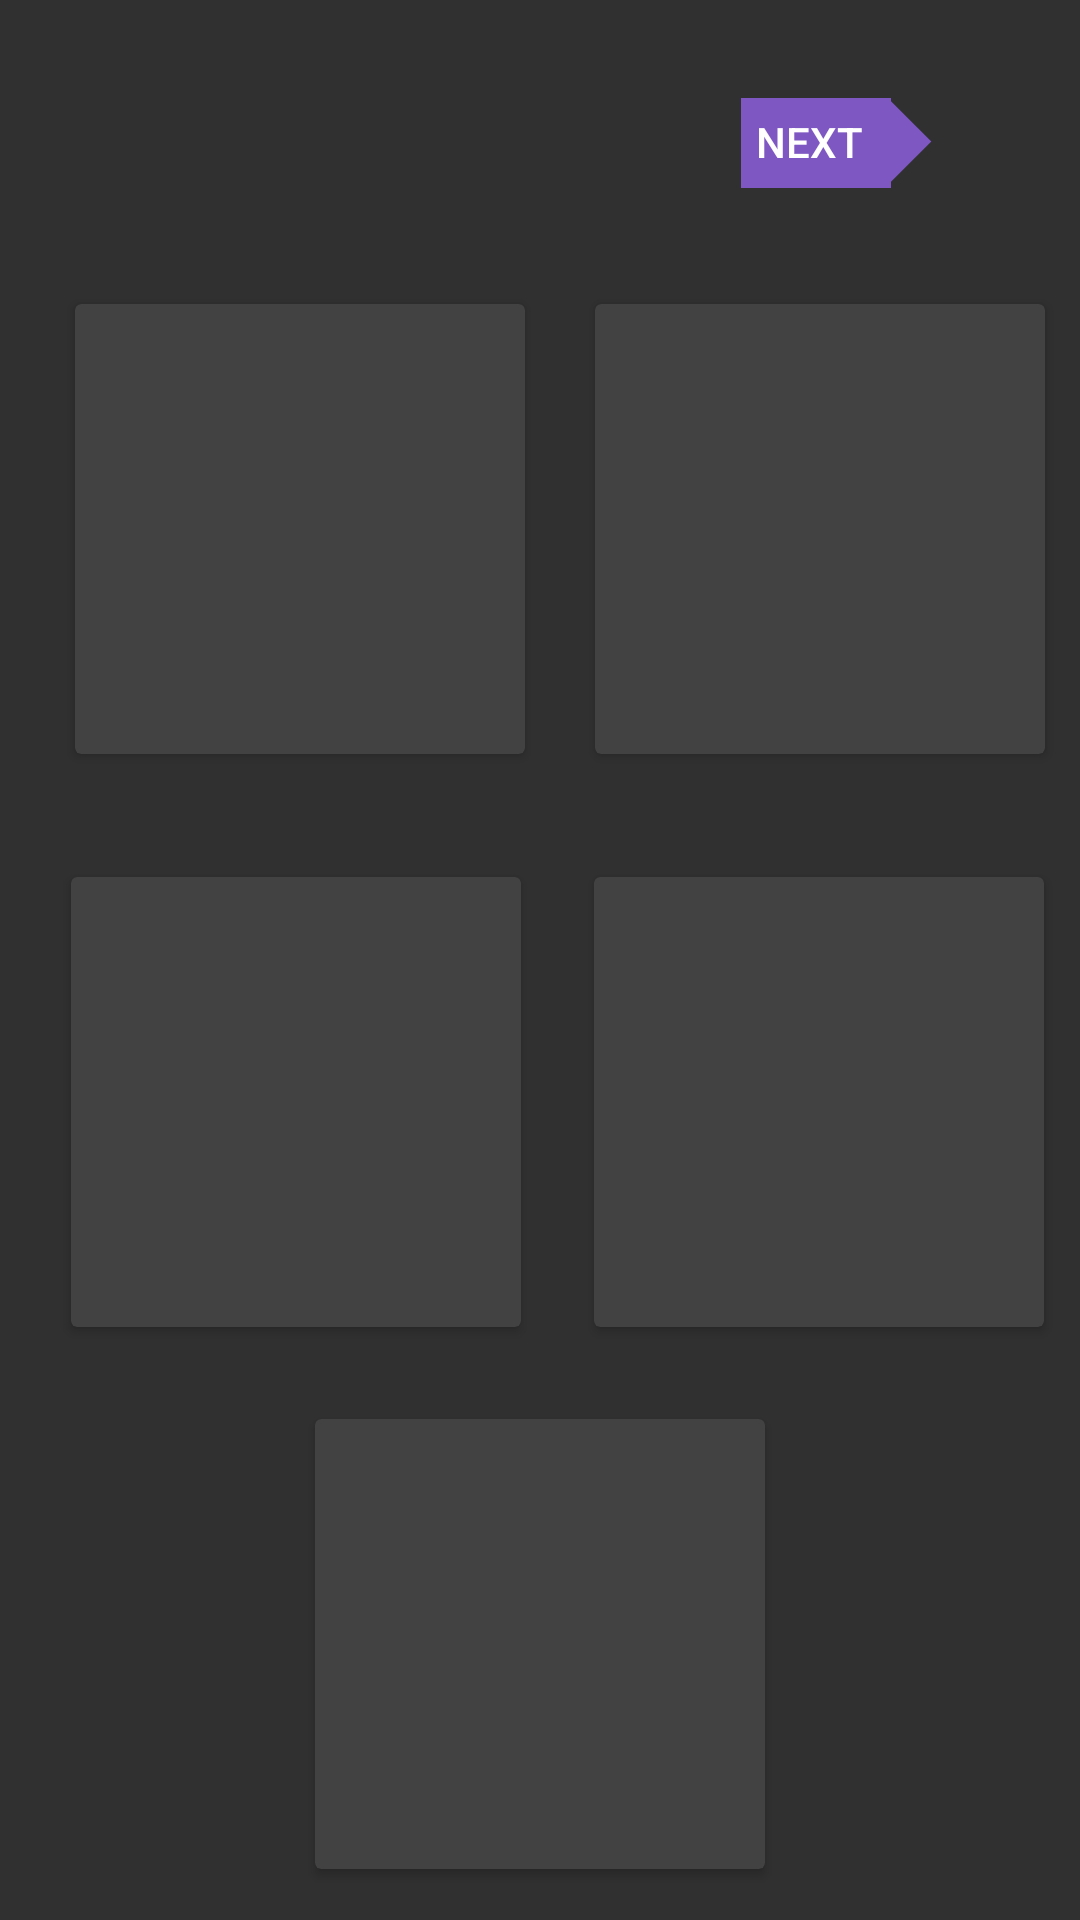

This screen was rendered from an Android layout file. Write that file and the resources it references.
<!-- AndroidManifest.xml: activity theme Theme.AppCompat.NoActionBar -->
<!-- res/layout/activity_rating.xml -->
<?xml version="1.0" encoding="utf-8"?>
<android.support.constraint.ConstraintLayout xmlns:android="http://schemas.android.com/apk/res/android"
    xmlns:app="http://schemas.android.com/apk/res-auto"
    xmlns:tools="http://schemas.android.com/tools"
    android:id="@+id/root_layout"
    android:layout_width="match_parent"
    android:layout_height="match_parent"
    android:background="@drawable/android_gradient_list"
    tools:context=".activities.RatingActivity">

    <Button
        android:id="@+id/btn_next"
        android:layout_width="wrap_content"
        android:layout_height="wrap_content"
        android:layout_marginBottom="8dp"
        android:layout_marginEnd="8dp"
        android:layout_marginStart="8dp"
        android:layout_marginTop="8dp"
        android:background="@drawable/next_shape"
        android:gravity="start|center_horizontal"
        android:paddingEnd="0dp"
        android:paddingStart="10dp"
        android:paddingTop="10dp"
        android:text="@string/next"
        app:layout_constraintBottom_toBottomOf="parent"
        app:layout_constraintEnd_toEndOf="parent"
        app:layout_constraintHorizontal_bias="0.914"
        app:layout_constraintStart_toStartOf="parent"
        app:layout_constraintTop_toTopOf="parent"
        app:layout_constraintVertical_bias="0.034" />

    <android.support.v7.widget.CardView
        android:id="@+id/cardView"
        android:layout_width="150dp"
        android:layout_height="150dp"
        android:layout_marginBottom="8dp"
        android:layout_marginEnd="8dp"
        android:layout_marginStart="8dp"
        android:layout_marginTop="8dp"
        app:layout_constraintBottom_toBottomOf="parent"
        app:layout_constraintEnd_toEndOf="parent"
        app:layout_constraintHorizontal_bias="0.087"
        app:layout_constraintStart_toStartOf="parent"
        app:layout_constraintTop_toTopOf="parent"
        app:layout_constraintVertical_bias="0.197" />

    <android.support.v7.widget.CardView
        android:id="@+id/cardView1"
        android:layout_width="150dp"
        android:layout_height="150dp"
        android:layout_marginBottom="8dp"
        android:layout_marginEnd="8dp"
        android:layout_marginStart="8dp"
        android:layout_marginTop="8dp"
        app:layout_constraintBottom_toBottomOf="parent"
        app:layout_constraintEnd_toEndOf="parent"
        app:layout_constraintHorizontal_bias="0.804"
        app:layout_constraintStart_toEndOf="@+id/cardView"
        app:layout_constraintTop_toTopOf="parent"
        app:layout_constraintVertical_bias="0.197" />

    <android.support.v7.widget.CardView
        android:id="@+id/cardView3"
        android:layout_width="150dp"
        android:layout_height="150dp"
        android:layout_marginBottom="8dp"
        android:layout_marginEnd="8dp"
        android:layout_marginStart="8dp"
        android:layout_marginTop="8dp"
        app:layout_constraintBottom_toBottomOf="parent"
        app:layout_constraintEnd_toEndOf="parent"
        app:layout_constraintHorizontal_bias="0.08"
        app:layout_constraintStart_toStartOf="parent"
        app:layout_constraintTop_toTopOf="parent"
        app:layout_constraintVertical_bias="0.6" />

    <android.support.v7.widget.CardView
        android:id="@+id/cardView4"
        android:layout_width="150dp"
        android:layout_height="150dp"
        android:layout_marginBottom="8dp"
        android:layout_marginEnd="8dp"
        android:layout_marginStart="8dp"
        android:layout_marginTop="8dp"
        app:layout_constraintBottom_toBottomOf="parent"
        app:layout_constraintEnd_toEndOf="parent"
        app:layout_constraintHorizontal_bias="0.804"
        app:layout_constraintStart_toEndOf="@+id/cardView3"
        app:layout_constraintTop_toTopOf="parent"
        app:layout_constraintVertical_bias="0.6" />

    <android.support.v7.widget.CardView
        android:layout_width="150dp"
        android:layout_height="150dp"
        android:layout_marginBottom="8dp"
        android:layout_marginEnd="8dp"
        android:layout_marginStart="8dp"
        android:layout_marginTop="8dp"
        app:layout_constraintBottom_toBottomOf="parent"
        app:layout_constraintEnd_toEndOf="parent"
        app:layout_constraintStart_toStartOf="parent"
        app:layout_constraintTop_toTopOf="parent"
        app:layout_constraintVertical_bias="0.981" />

</android.support.constraint.ConstraintLayout>
<!-- resources referenced by this layout -->
<resources>
  <!-- drawable android_gradient_list (drawable) -->
  <animation-list
      xmlns:android="http://schemas.android.com/apk/res/android">
      <item
          android:drawable="@drawable/gradient_1"
          android:duration="4000" />
  
      <item
          android:drawable="@drawable/gradient_2"
          android:duration="4000" />
  
      <item
          android:drawable="@drawable/gradient_3"
          android:duration="4000" />
  </animation-list>
  <!-- drawable next_shape (drawable) -->
  <?xml version="1.0" encoding="utf-8"?>
  <layer-list xmlns:android="http://schemas.android.com/apk/res/android">
      <item
          android:gravity="left"
          android:width="60dp"
          android:height="40dp"
          android:top="0dp"
          android:bottom="0dp">
          <shape
              android:shape="rectangle">
              <stroke android:color="@android:color/transparent"
                  android:width="10dp"/>
              <solid
                  android:color="@color/colorPrimary" />
          </shape>
      </item>
      <item  android:gravity="left"
          android:width="29dp"
          android:height="29dp"
          android:top="-1dp"
          android:bottom="0dp"
          android:left="55dp">
          <rotate
              android:fromDegrees="45"
              android:toDegrees="45"
              android:pivotX="0%"
              android:pivotY="0%" >
              <shape
                  android:shape="rectangle" >
                  <stroke android:color="@android:color/transparent" android:width="10dp"/>
                  <solid
                      android:color="@color/colorPrimary" />
              </shape>
          </rotate>
      </item>
  
  </layer-list>
  <string name="next">next</string>
  <color name="colorPrimary">#7E57C2</color>
</resources>
